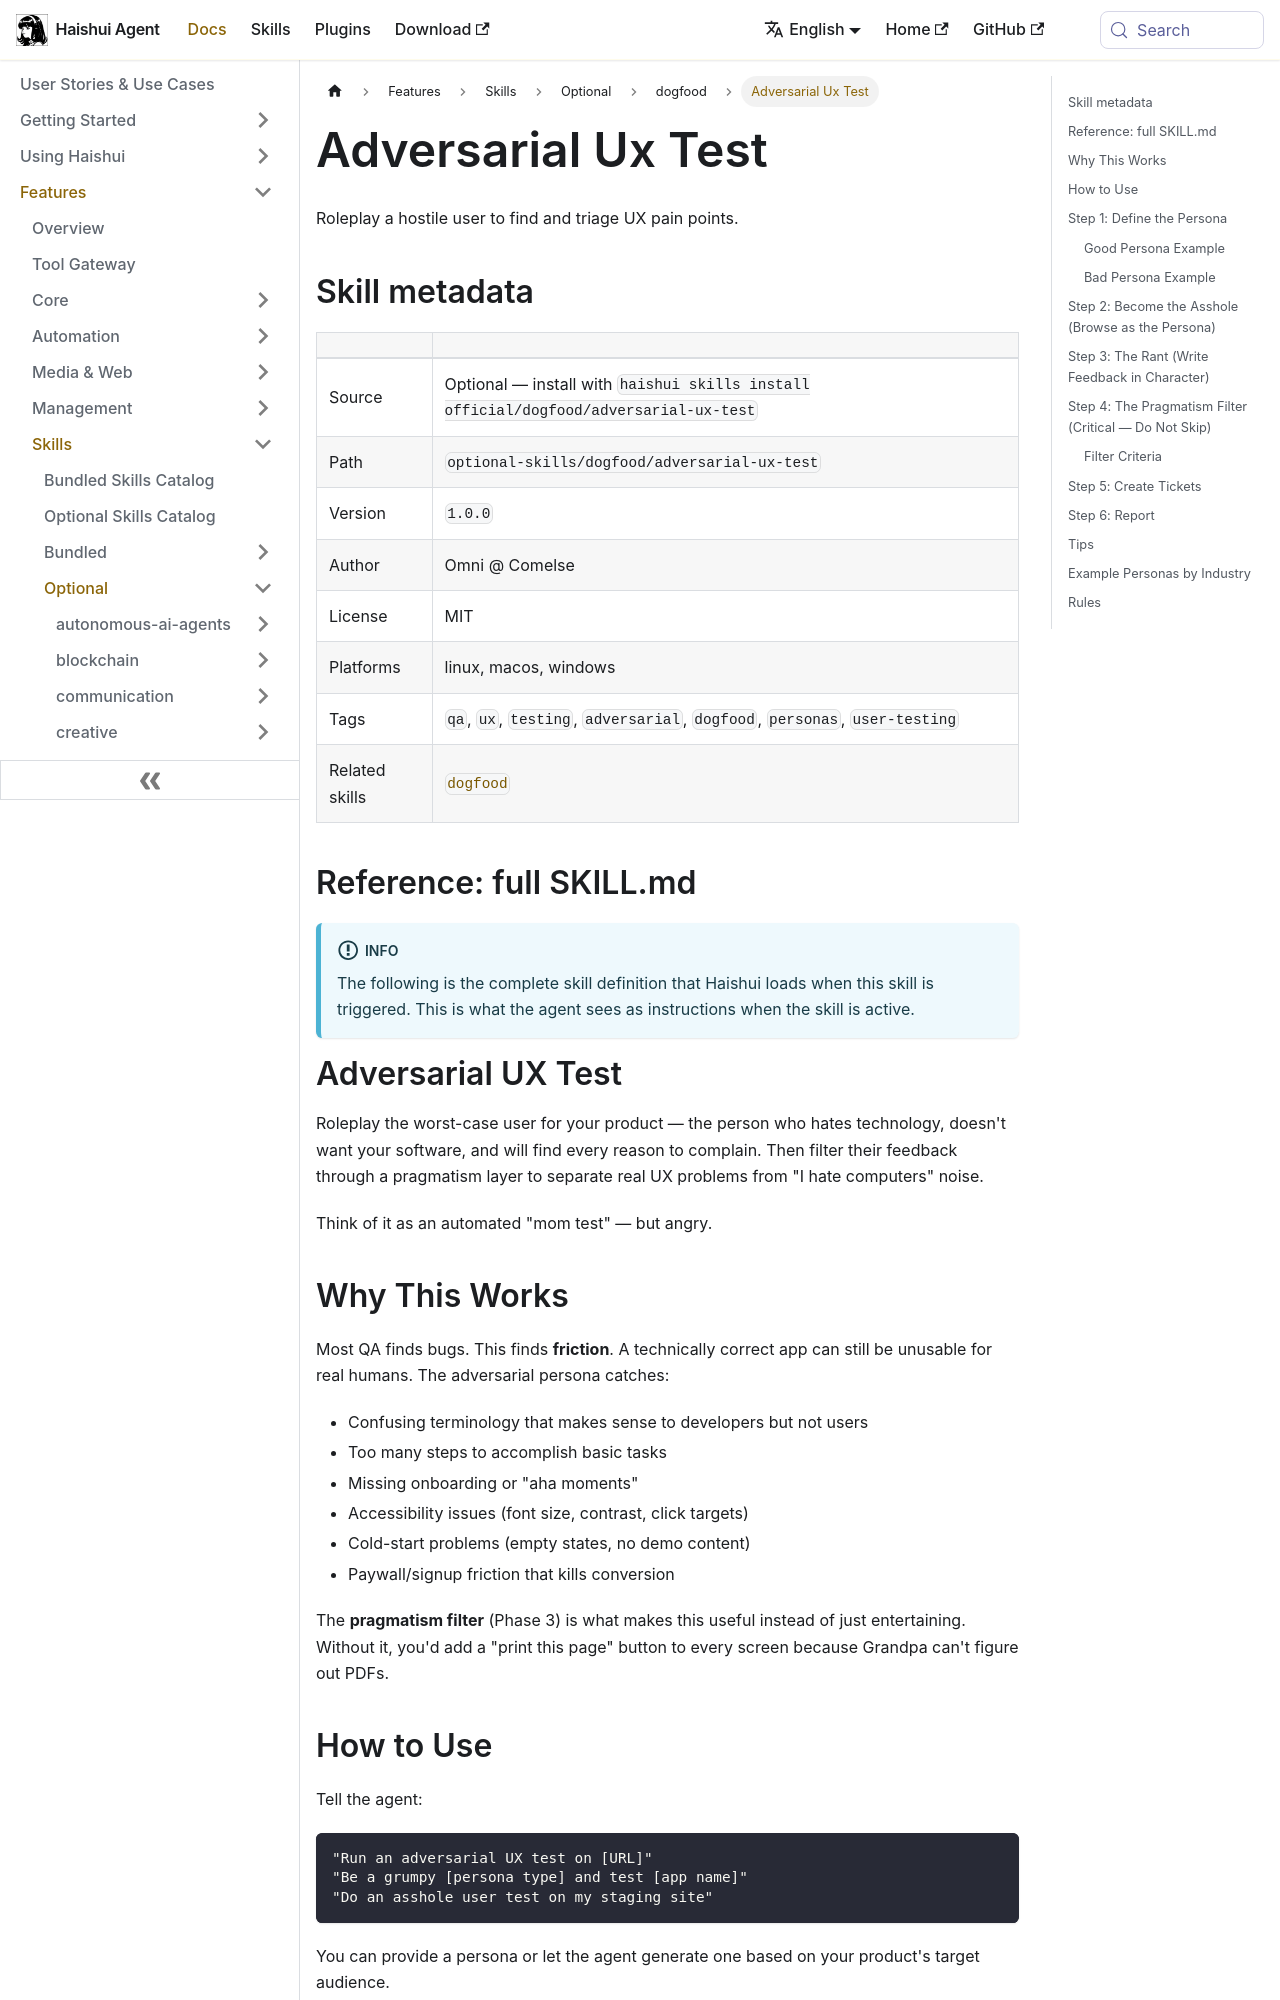

repository: aiqinghaiwork163/haishui-agent · page: docs/user-guide/skills/optional/dogfood/dogfood-adversarial-ux-test/index.html · generator: docusaurus

---
title: "Adversarial Ux Test — Roleplay a hostile user to find and triage UX pain points"
sidebar_label: "Adversarial Ux Test"
description: "Roleplay a hostile user to find and triage UX pain points"
---

{/* This page is auto-generated from the skill's SKILL.md by website/scripts/generate-skill-docs.py. Edit the source SKILL.md, not this page. */}

# Adversarial Ux Test

Roleplay a hostile user to find and triage UX pain points.

## Skill metadata

| | |
|---|---|
| Source | Optional — install with `haishui skills install official/dogfood/adversarial-ux-test` |
| Path | `optional-skills/dogfood/adversarial-ux-test` |
| Version | `1.0.0` |
| Author | Omni @ Comelse |
| License | MIT |
| Platforms | linux, macos, windows |
| Tags | `qa`, `ux`, `testing`, `adversarial`, `dogfood`, `personas`, `user-testing` |
| Related skills | [`dogfood`](../../bundled/software-development/software-development-dogfood.md) |

## Reference: full SKILL.md

:::info
The following is the complete skill definition that Haishui loads when this skill is triggered. This is what the agent sees as instructions when the skill is active.
:::

# Adversarial UX Test

Roleplay the worst-case user for your product — the person who hates technology, doesn't want your software, and will find every reason to complain. Then filter their feedback through a pragmatism layer to separate real UX problems from "I hate computers" noise.

Think of it as an automated "mom test" — but angry.

## Why This Works

Most QA finds bugs. This finds **friction**. A technically correct app can still be unusable for real humans. The adversarial persona catches:
- Confusing terminology that makes sense to developers but not users
- Too many steps to accomplish basic tasks
- Missing onboarding or "aha moments"
- Accessibility issues (font size, contrast, click targets)
- Cold-start problems (empty states, no demo content)
- Paywall/signup friction that kills conversion

The **pragmatism filter** (Phase 3) is what makes this useful instead of just entertaining. Without it, you'd add a "print this page" button to every screen because Grandpa can't figure out PDFs.

## How to Use

Tell the agent:
```
"Run an adversarial UX test on [URL]"
"Be a grumpy [persona type] and test [app name]"
"Do an asshole user test on my staging site"
```

You can provide a persona or let the agent generate one based on your product's target audience.
